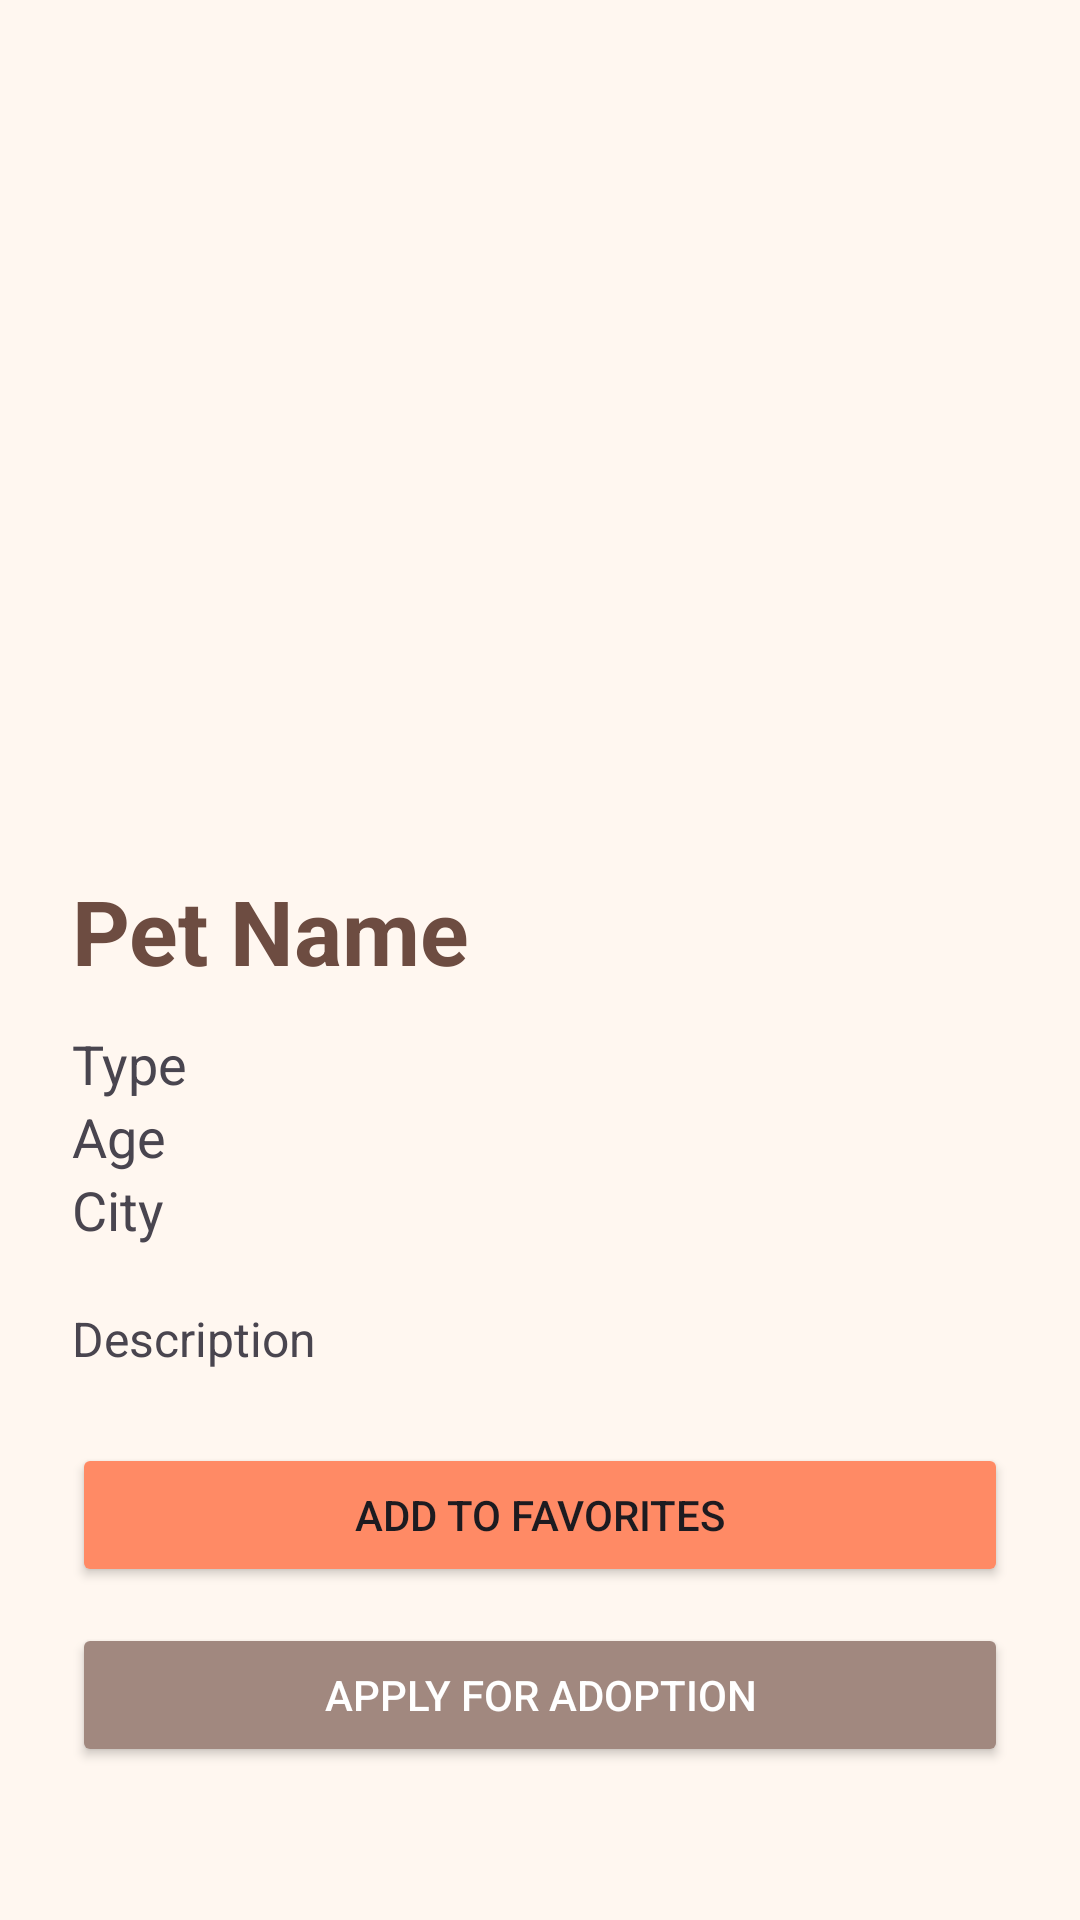

Reconstruct the res/layout file that produces this screen, plus the resources it refers to.
<!-- AndroidManifest.xml: application theme Theme.PawMatch -->
<!-- res/layout/activity_pet_detail.xml -->
<?xml version="1.0" encoding="utf-8"?>
<ScrollView xmlns:android="http://schemas.android.com/apk/res/android"
    android:layout_width="match_parent"
    android:layout_height="match_parent"
    android:background="#FFF7F0">

    <LinearLayout
        android:layout_width="match_parent"
        android:layout_height="wrap_content"
        android:orientation="vertical"
        android:padding="24dp">

        <ImageView
            android:id="@+id/imgPet"
            android:layout_width="250dp"
            android:layout_height="250dp"
            android:layout_gravity="center"
            android:scaleType="centerCrop"
            android:layout_marginBottom="16dp" />

        <TextView
            android:id="@+id/txtPetName"
            android:layout_width="wrap_content"
            android:layout_height="wrap_content"
            android:text="Pet Name"
            android:textSize="30sp"
            android:textStyle="bold"
            android:textColor="#6D4C41"/>

        <TextView
            android:id="@+id/txtPetType"
            android:layout_width="wrap_content"
            android:layout_height="wrap_content"
            android:text="Type"
            android:textSize="18sp"
            android:layout_marginTop="12dp"/>

        <TextView
            android:id="@+id/txtPetAge"
            android:layout_width="wrap_content"
            android:layout_height="wrap_content"
            android:text="Age"
            android:textSize="18sp"/>

        <TextView
            android:id="@+id/txtPetCity"
            android:layout_width="wrap_content"
            android:layout_height="wrap_content"
            android:text="City"
            android:textSize="18sp"/>

        <TextView
            android:id="@+id/txtPetDescription"
            android:layout_width="match_parent"
            android:layout_height="wrap_content"
            android:text="Description"
            android:textSize="16sp"
            android:layout_marginTop="20dp"/>

        <Button
            android:id="@+id/btnAddFavorite"
            android:layout_width="match_parent"
            android:layout_height="wrap_content"
            android:text="Add to Favorites"
            android:layout_marginTop="24dp"
            android:backgroundTint="#FF8A65"/>

        <Button
            android:id="@+id/btnApplyAdoption"
            android:layout_width="match_parent"
            android:layout_height="wrap_content"
            android:text="Apply for Adoption"
            android:layout_marginTop="12dp"
            android:backgroundTint="#A1887F"
            android:textColor="#FFFFFF" />

    </LinearLayout>

</ScrollView>
<!-- resources referenced by this layout -->
<resources>
  <style name="Theme.PawMatch" parent="Base.Theme.PawMatch" />
  <style name="Base.Theme.PawMatch" parent="Theme.Material3.DayNight.NoActionBar">
          
          
      </style>
</resources>
